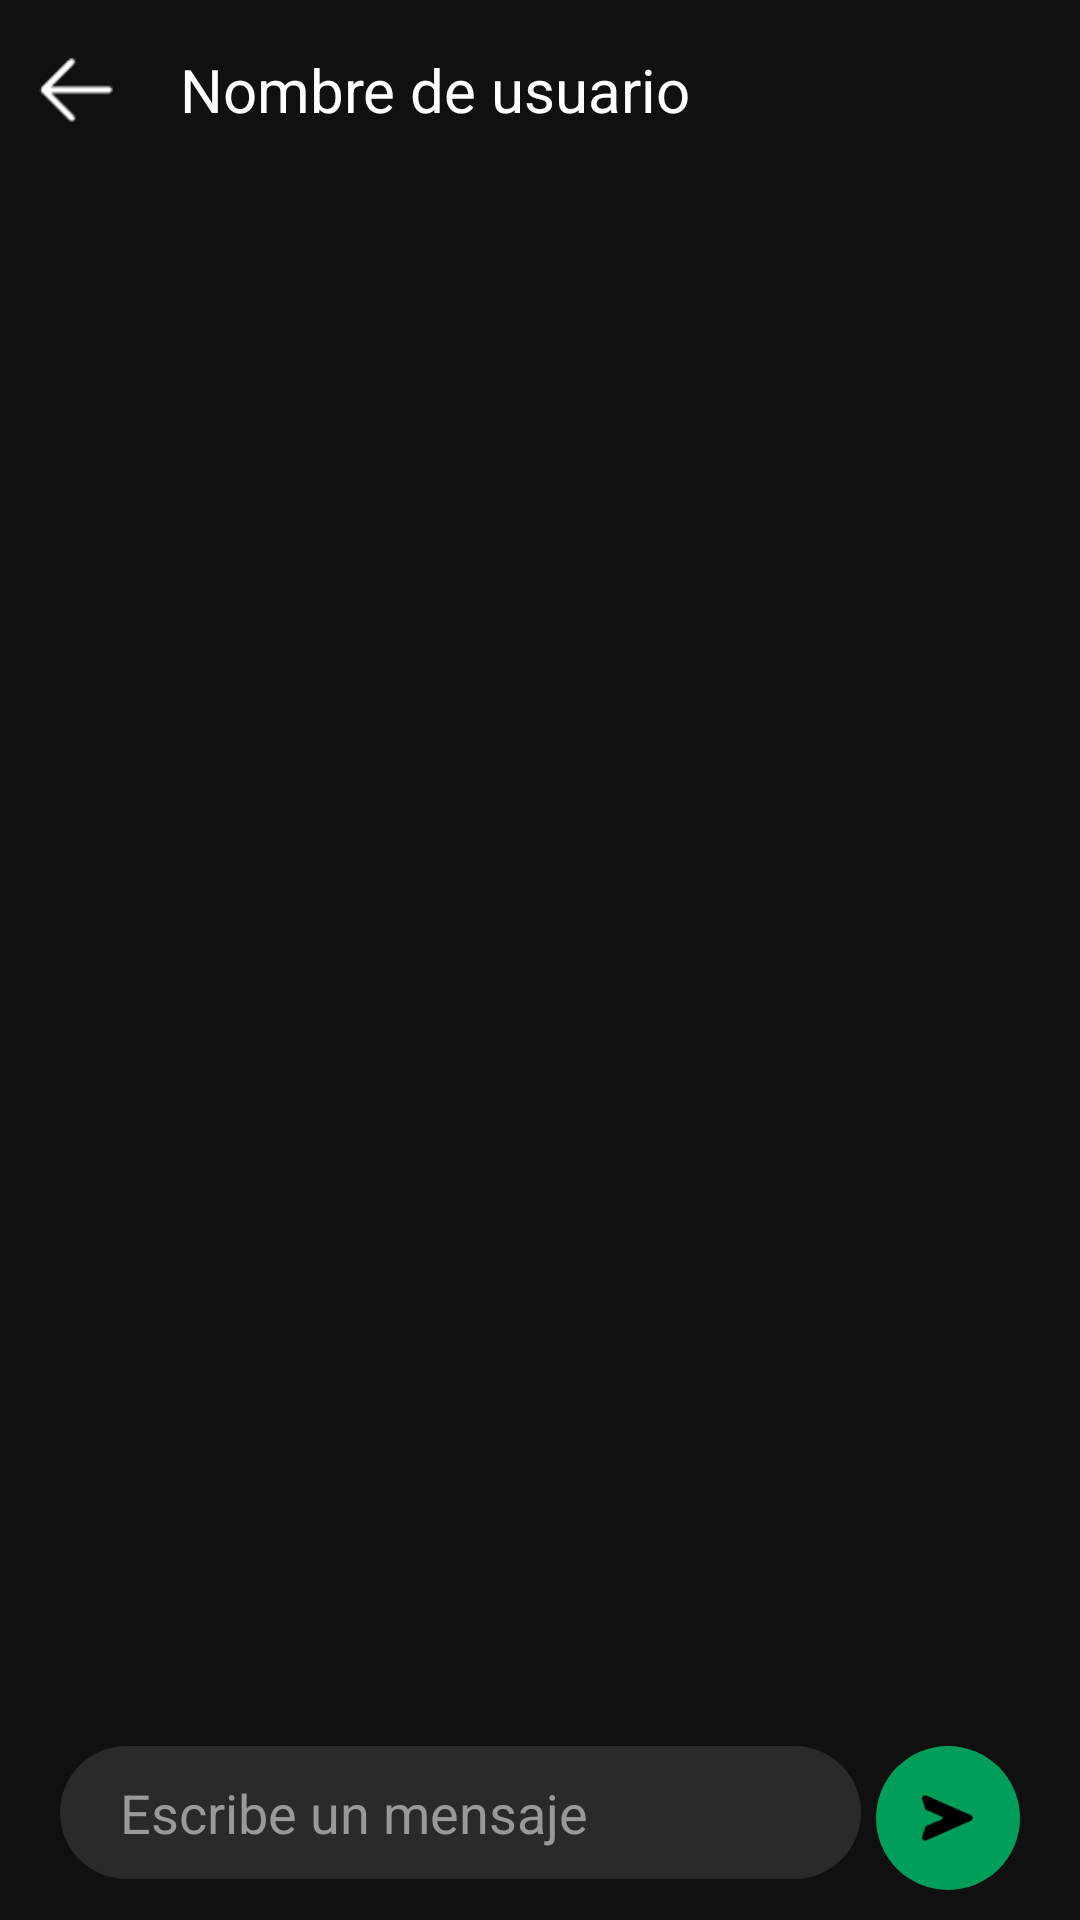

Write the Android layout XML for this screen, with the resource values it uses.
<!-- AndroidManifest.xml: application theme Theme.EXAMEN_DJA_03 -->
<!-- res/layout/activity_conversation.xml -->
<?xml version="1.0" encoding="utf-8"?>
<androidx.constraintlayout.widget.ConstraintLayout xmlns:android="http://schemas.android.com/apk/res/android"
    xmlns:app="http://schemas.android.com/apk/res-auto"
    xmlns:tools="http://schemas.android.com/tools"
    android:id="@+id/main"
    android:fitsSystemWindows="true"
    android:paddingBottom="0dp"
    android:clipToPadding="false"


    android:layout_width="match_parent"
    android:layout_height="match_parent"
    android:background="@color/background"
    tools:context=".ConversationActivity">

    <LinearLayout
        android:id="@+id/barraTop"
        android:layout_width="0dp"
        android:layout_height="60dp"
        android:orientation="horizontal"
        app:layout_constraintTop_toTopOf="parent"
        app:layout_constraintStart_toStartOf="parent"
        app:layout_constraintEnd_toEndOf="parent">

        <ImageView
            android:id="@+id/btnBack"
            android:layout_width="50dp"
            android:layout_height="wrap_content"
            android:src="@drawable/arrow_left" />

        <TextView
            android:id="@+id/tvName"
            android:layout_width="wrap_content"
            android:layout_height="wrap_content"
            android:layout_gravity="center_vertical"
            android:layout_marginStart="10dp"
            android:text="Nombre de usuario"
            android:textColor="@color/white"
            android:textSize="20sp" />

    </LinearLayout>

    
    <androidx.recyclerview.widget.RecyclerView
        android:id="@+id/rvMensajes"
        android:layout_width="0dp"
        android:layout_height="0dp"
        android:padding="20dp"
        app:layout_constraintTop_toBottomOf="@id/barraTop"
        app:layout_constraintBottom_toTopOf="@id/barraInput"
        app:layout_constraintStart_toStartOf="parent"
        app:layout_constraintEnd_toEndOf="parent" />

    
    <LinearLayout
        android:id="@+id/barraInput"
        android:layout_width="0dp"
        android:animateLayoutChanges="true"
        android:layout_height="wrap_content"
        android:layout_marginStart="20dp"
        android:layout_marginEnd="20dp"
        android:layout_marginBottom="10dp"
        android:orientation="horizontal"
        app:layout_constraintBottom_toBottomOf="parent"
        app:layout_constraintStart_toStartOf="parent"
        app:layout_constraintEnd_toEndOf="parent">

        <EditText
            android:id="@+id/etMensaje"
            android:layout_width="0dp"
            android:layout_height="wrap_content"
            android:layout_weight="1"
            android:background="@drawable/edittext_bg"
            android:hint="Escribe un mensaje"
            android:maxLines="6"
            android:minLines="1"
            android:paddingStart="20dp"
            android:paddingTop="10dp"
            android:paddingBottom="10dp"
            android:paddingEnd="20dp"
            android:textColor="@color/white"
            android:textColorHint="#999"
            android:inputType="textMultiLine" />

        <ImageView
            android:id="@+id/btnSend"
            android:layout_gravity="bottom"
            android:layout_width="48dp"
            android:layout_height="48dp"
            android:layout_marginStart="5dp"
            android:padding="12dp"
            android:background="@drawable/bg_circle"
            android:src="@drawable/send"
            android:contentDescription="Enviar" />

    </LinearLayout>


</androidx.constraintlayout.widget.ConstraintLayout>
<!-- resources referenced by this layout -->
<resources>
  <color name="background">#101010</color>
  <color name="white">#FFFFFFFF</color>
  <!-- drawable arrow_left: png bitmap (drawable, 614 bytes) -->
  <!-- drawable bg_circle (drawable) -->
  <?xml version="1.0" encoding="utf-8"?>
  <shape xmlns:android="http://schemas.android.com/apk/res/android">
      <solid android:color="@color/verde_oscuro"/> 
      <corners android:radius="50dp"/>
  </shape>
  <!-- drawable edittext_bg (drawable) -->
  <?xml version="1.0" encoding="utf-8"?>
  <shape xmlns:android="http://schemas.android.com/apk/res/android">
      <solid android:color="#2A2A2A"/>
      <corners android:radius="30dp"/>
  </shape>
  <!-- drawable send: png bitmap (drawable, 1065 bytes) -->
  <style name="Theme.EXAMEN_DJA_03" parent="Base.Theme.EXAMEN_DJA_03">
          <item name="android:statusBarColor">@color/background</item>
          <item name="android:navigationBarColor">@color/background</item>
  
          
          <item name="android:windowLightStatusBar">false</item> 
      </style>
  <color name="verde_oscuro">#009E5B</color>
  <style name="Base.Theme.EXAMEN_DJA_03" parent="Theme.Material3.DayNight.NoActionBar">
          
          
      </style>
</resources>
